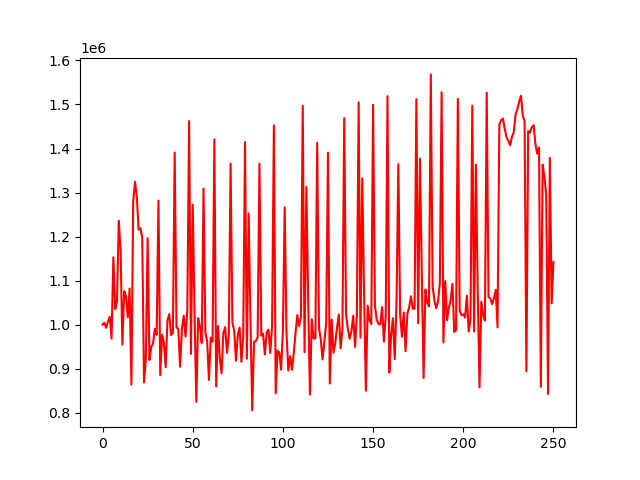

Values plotted in this chart, from the file beside it:
account_value, date, daily_return
1000000, 2018-01-02, 
1004031, 2018-01-03, 0.004031
992608, 2018-01-04, -0.01138
1006707, 2018-01-05, 0.0142
1017601, 2018-01-08, 0.01082
968105, 2018-01-09, -0.04864
1152950, 2018-01-10, 0.1909
1035286, 2018-01-11, -0.1021
1051803, 2018-01-12, 0.01595
1235857, 2018-01-16, 0.175
1169407, 2018-01-17, -0.05377
954220, 2018-01-18, -0.184
1075957, 2018-01-19, 0.1276
1063987, 2018-01-22, -0.01112
1016915, 2018-01-23, -0.04424
1081765, 2018-01-24, 0.06377
863641, 2018-01-25, -0.2016
1279602, 2018-01-26, 0.4816
1324461, 2018-01-29, 0.03506
1290499, 2018-01-30, -0.02564
1215905, 2018-01-31, -0.0578
1219201, 2018-02-01, 0.002711
1197307, 2018-02-02, -0.01796
868641, 2018-02-05, -0.2745
921452, 2018-02-06, 0.0608
1196068, 2018-02-07, 0.298
919614, 2018-02-08, -0.2311
948992, 2018-02-09, 0.03195
956874, 2018-02-12, 0.008306
990637, 2018-02-13, 0.03528
976965, 2018-02-14, -0.0138
1281620, 2018-02-15, 0.3118
885434, 2018-02-16, -0.3091
977063, 2018-02-20, 0.1035
959131, 2018-02-21, -0.01835
903477, 2018-02-22, -0.05803
1009797, 2018-02-23, 0.1177
1023830, 2018-02-26, 0.0139
976150, 2018-02-27, -0.04657
980263, 2018-02-28, 0.004213
1390823, 2018-03-01, 0.4188
993983, 2018-03-02, -0.2853
989821, 2018-03-05, -0.004187
904400, 2018-03-06, -0.0863
990517, 2018-03-07, 0.09522
1020294, 2018-03-08, 0.03006
972921, 2018-03-09, -0.04643
1032155, 2018-03-12, 0.06088
1462226, 2018-03-13, 0.4167
933194, 2018-03-14, -0.3618
1272413, 2018-03-15, 0.3635
1028916, 2018-03-16, -0.1914
824448, 2018-03-19, -0.1987
1014554, 2018-03-20, 0.2306
995460, 2018-03-21, -0.01882
958425, 2018-03-22, -0.0372
1309173, 2018-03-23, 0.366
982082, 2018-03-26, -0.2498
962004, 2018-03-27, -0.02044
874455, 2018-03-28, -0.09101
... 191 more rows
